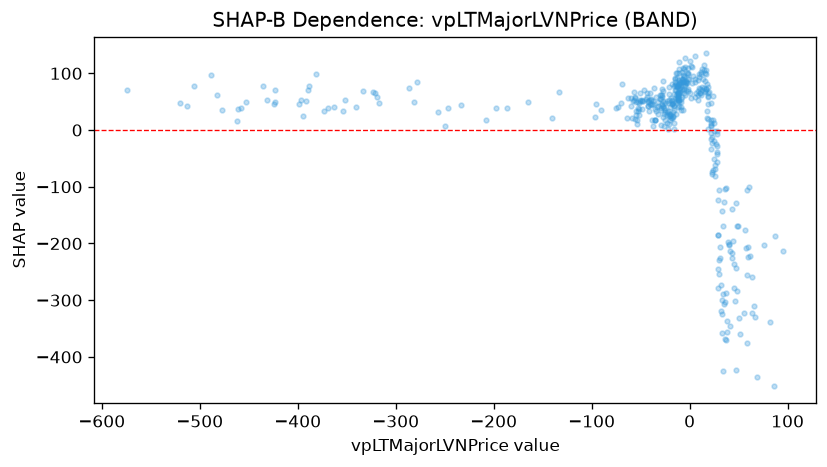

The file beside this chart, header and first rows:
feature_value, shap_value
-389.4, 71.14
-363, 40.8
-424.3, 45.4
-458.3, 39.22
-423.4, 50.17
-431.2, 53.59
-477.6, 35.38
-482.7, 62.1
-208.2, 17.25
-316.9, 47.33
-322.8, 67.36
-391.4, 50.42
-435.7, 76.84
-388.5, 76.78
-381.7, 99.04
-373.2, 32.91
-396.7, 53.34
-512.9, 42.77
-488.4, 97.73
-520.5, 48.07
-506.3, 78.22
-574.1, 70.28
-16.09, 78.14
-21.41, 63
-26.18, 39.14
-27.67, 41.77
-36.96, 51.29
-68.88, 81.17
-51.05, 51.5
-42.07, 51.84
-40.43, 65.2
-38.22, 18.14
-37.87, 7.148
-48.91, 53.22
-423.6, 70.7
-321.2, 65.49
-27.76, 45.71
-32.54, 28.57
-31.85, 42.65
-51.38, 47.28
-39.3, 53.85
-41.51, 32.94
-46.62, 70.24
-55.99, 57.03
-56.8, 66.85
-62.5, 57.34
-43.64, 58.06
-70.42, 47.42
-59.05, 21.38
-54.87, 49.06
-53.03, 38.67
-30.18, 60.97
-27.58, 68.78
-29.63, 35.04
-72.82, 40.03
-59.63, 56.7
-55.32, 57.64
-54.32, 34.14
-52.5, 49.61
-52.63, 34.1
... 357 more rows
